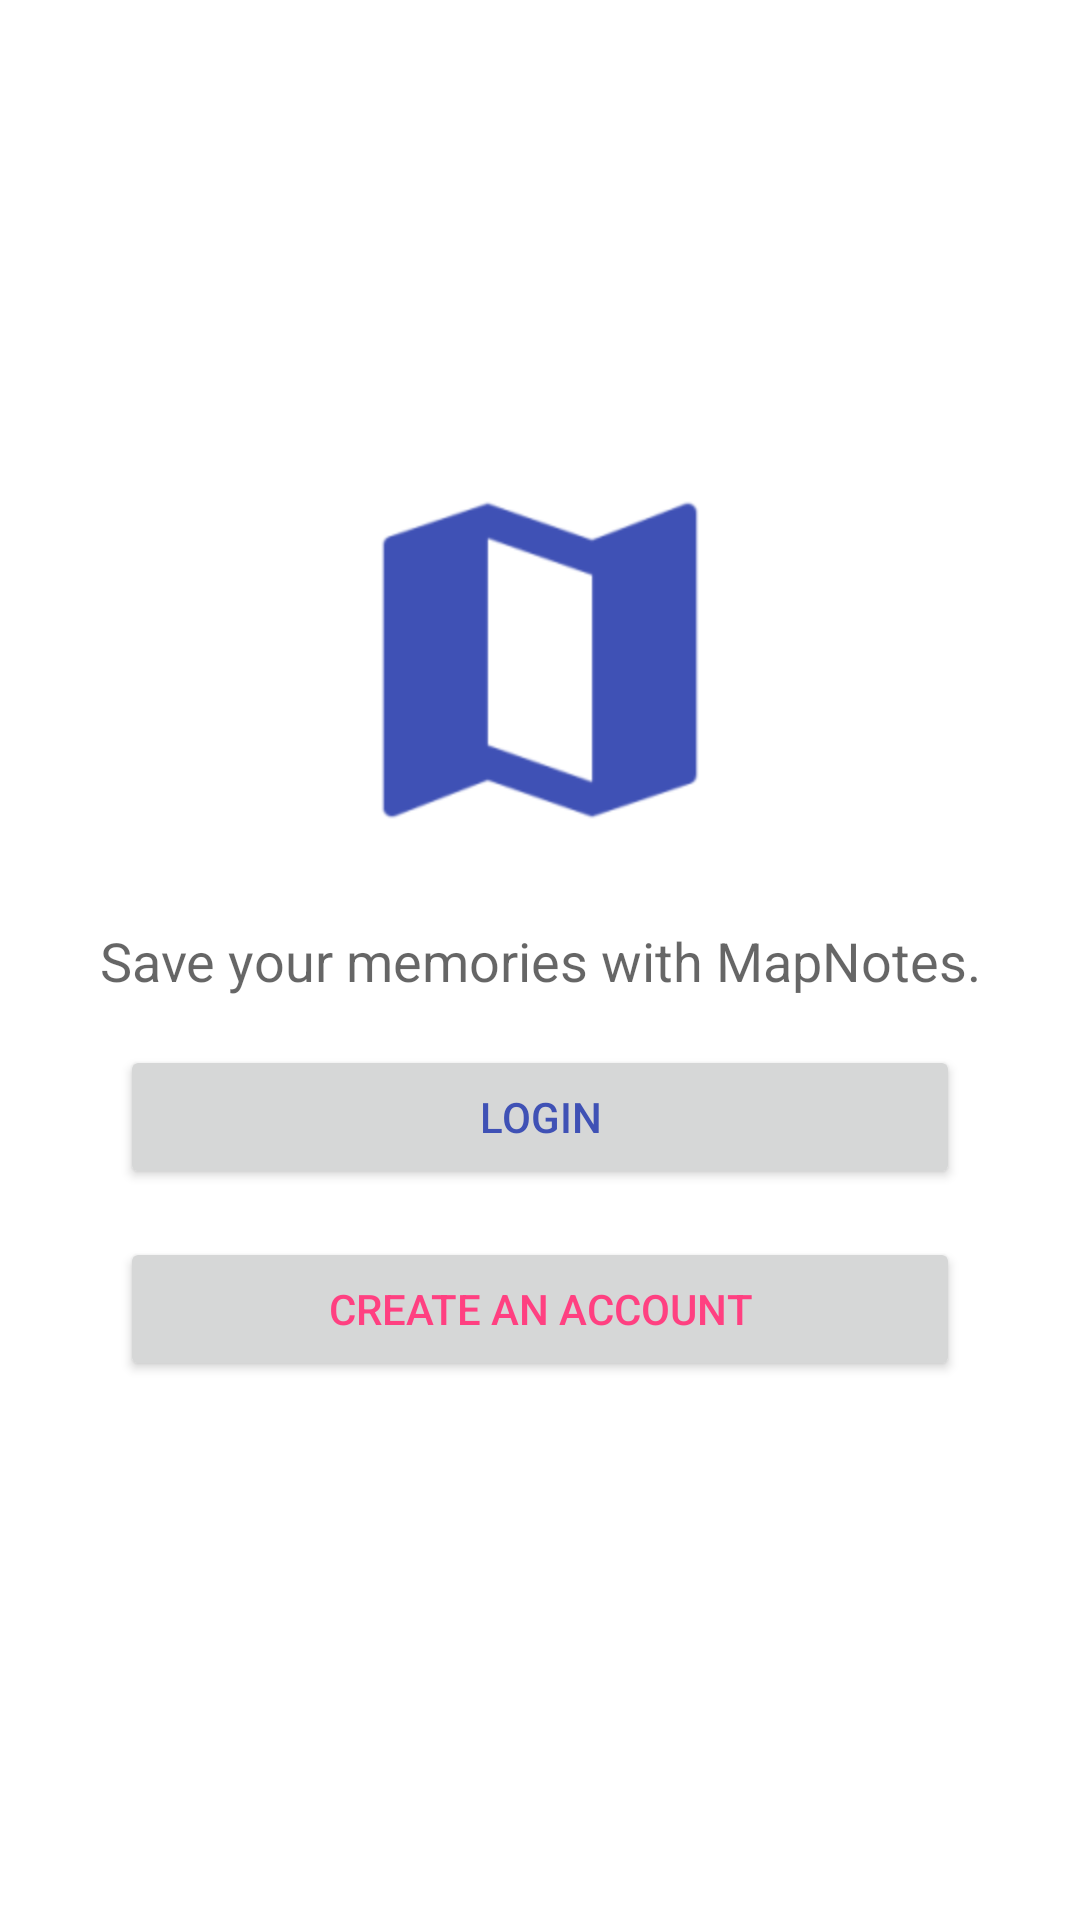

This screen was rendered from an Android layout file. Write that file and the resources it references.
<!-- AndroidManifest.xml: application theme AppTheme -->
<!-- res/layout/activity_login.xml -->
<?xml version="1.0" encoding="utf-8"?>
<androidx.constraintlayout.widget.ConstraintLayout
    xmlns:android="http://schemas.android.com/apk/res/android"
    xmlns:app="http://schemas.android.com/apk/res-auto"
    android:layout_width="match_parent"
    android:layout_height="match_parent">

    <androidx.constraintlayout.widget.Guideline
        android:id="@+id/vertical_guideline_end"
        android:layout_width="wrap_content"
        android:layout_height="wrap_content"
        android:orientation="vertical"
        app:layout_constraintGuide_end="32dp" />

    <androidx.constraintlayout.widget.Guideline
        android:id="@+id/vertical_guideline_begin"
        android:layout_width="wrap_content"
        android:layout_height="wrap_content"
        android:orientation="vertical"
        app:layout_constraintGuide_begin="32dp" />

    <androidx.constraintlayout.widget.Guideline
        android:id="@+id/horizontal_guideline_begin"
        android:layout_width="wrap_content"
        android:layout_height="wrap_content"
        android:orientation="horizontal"
        app:layout_constraintGuide_begin="32dp" />

    <androidx.constraintlayout.widget.Guideline
        android:id="@+id/horizontal_guideline_end"
        android:layout_width="wrap_content"
        android:layout_height="wrap_content"
        android:orientation="horizontal"
        app:layout_constraintGuide_end="32dp" />

    <TextView
        android:id="@+id/textView"
        android:layout_width="0dp"
        android:layout_height="wrap_content"
        android:layout_marginBottom="8dp"
        android:layout_marginTop="8dp"
        android:text="@string/login_message"
        android:textAppearance="@style/TextAppearance.AppCompat.Medium"
        android:gravity="center"
        app:layout_constraintBottom_toTopOf="@+id/horizontal_guideline_end"
        app:layout_constraintEnd_toStartOf="@+id/vertical_guideline_end"
        app:layout_constraintStart_toStartOf="@+id/vertical_guideline_begin"
        app:layout_constraintTop_toTopOf="@+id/horizontal_guideline_begin" />

    <Button
        android:id="@+id/signIn"
        android:layout_width="0dp"
        android:layout_height="wrap_content"
        android:layout_marginEnd="8dp"
        android:layout_marginStart="8dp"
        android:layout_marginTop="16dp"
        android:text="@string/login_button_text"
        android:textColor="@color/colorPrimary"
        app:layout_constraintEnd_toStartOf="@+id/vertical_guideline_end"
        app:layout_constraintStart_toStartOf="@+id/vertical_guideline_begin"
        app:layout_constraintTop_toBottomOf="@+id/textView" />

    <Button
        android:id="@+id/signUp"
        android:layout_width="0dp"
        android:layout_height="wrap_content"
        android:layout_marginEnd="8dp"
        android:layout_marginStart="8dp"
        android:layout_marginTop="16dp"
        android:text="@string/create_account_text"
        android:textColor="@color/colorAccent"
        app:layout_constraintEnd_toStartOf="@+id/vertical_guideline_end"
        app:layout_constraintStart_toStartOf="@+id/vertical_guideline_begin"
        app:layout_constraintTop_toBottomOf="@+id/signIn" />

    <ImageView
        android:id="@+id/imageView"
        android:layout_width="128dp"
        android:layout_height="128dp"
        android:layout_marginBottom="24dp"
        android:layout_marginEnd="8dp"
        android:layout_marginStart="8dp"
        app:tint="@color/colorPrimary"
        app:layout_constraintBottom_toTopOf="@+id/textView"
        app:layout_constraintEnd_toStartOf="@+id/vertical_guideline_end"
        app:layout_constraintStart_toStartOf="@+id/vertical_guideline_begin"
        app:srcCompat="@drawable/ic_map" />

</androidx.constraintlayout.widget.ConstraintLayout>
<!-- resources referenced by this layout -->
<resources>
  <color name="colorAccent">#FF4081</color>
  <color name="colorPrimary">#3F51B5</color>
  <!-- drawable ic_map: png bitmap (drawable, 2917 bytes) -->
  <string name="create_account_text">Create an account</string>
  <string name="login_button_text">Login</string>
  <string name="login_message">Save your memories with MapNotes.</string>
  <style name="AppTheme" parent="Theme.AppCompat.Light.DarkActionBar">
          
          <item name="colorPrimary">@color/colorPrimary</item>
          <item name="colorPrimaryDark">@color/colorPrimaryDark</item>
          <item name="colorAccent">@color/colorAccent</item>
          <item name="android:windowBackground">@android:color/white</item>
      </style>
  <color name="colorPrimaryDark">#303F9F</color>
</resources>
